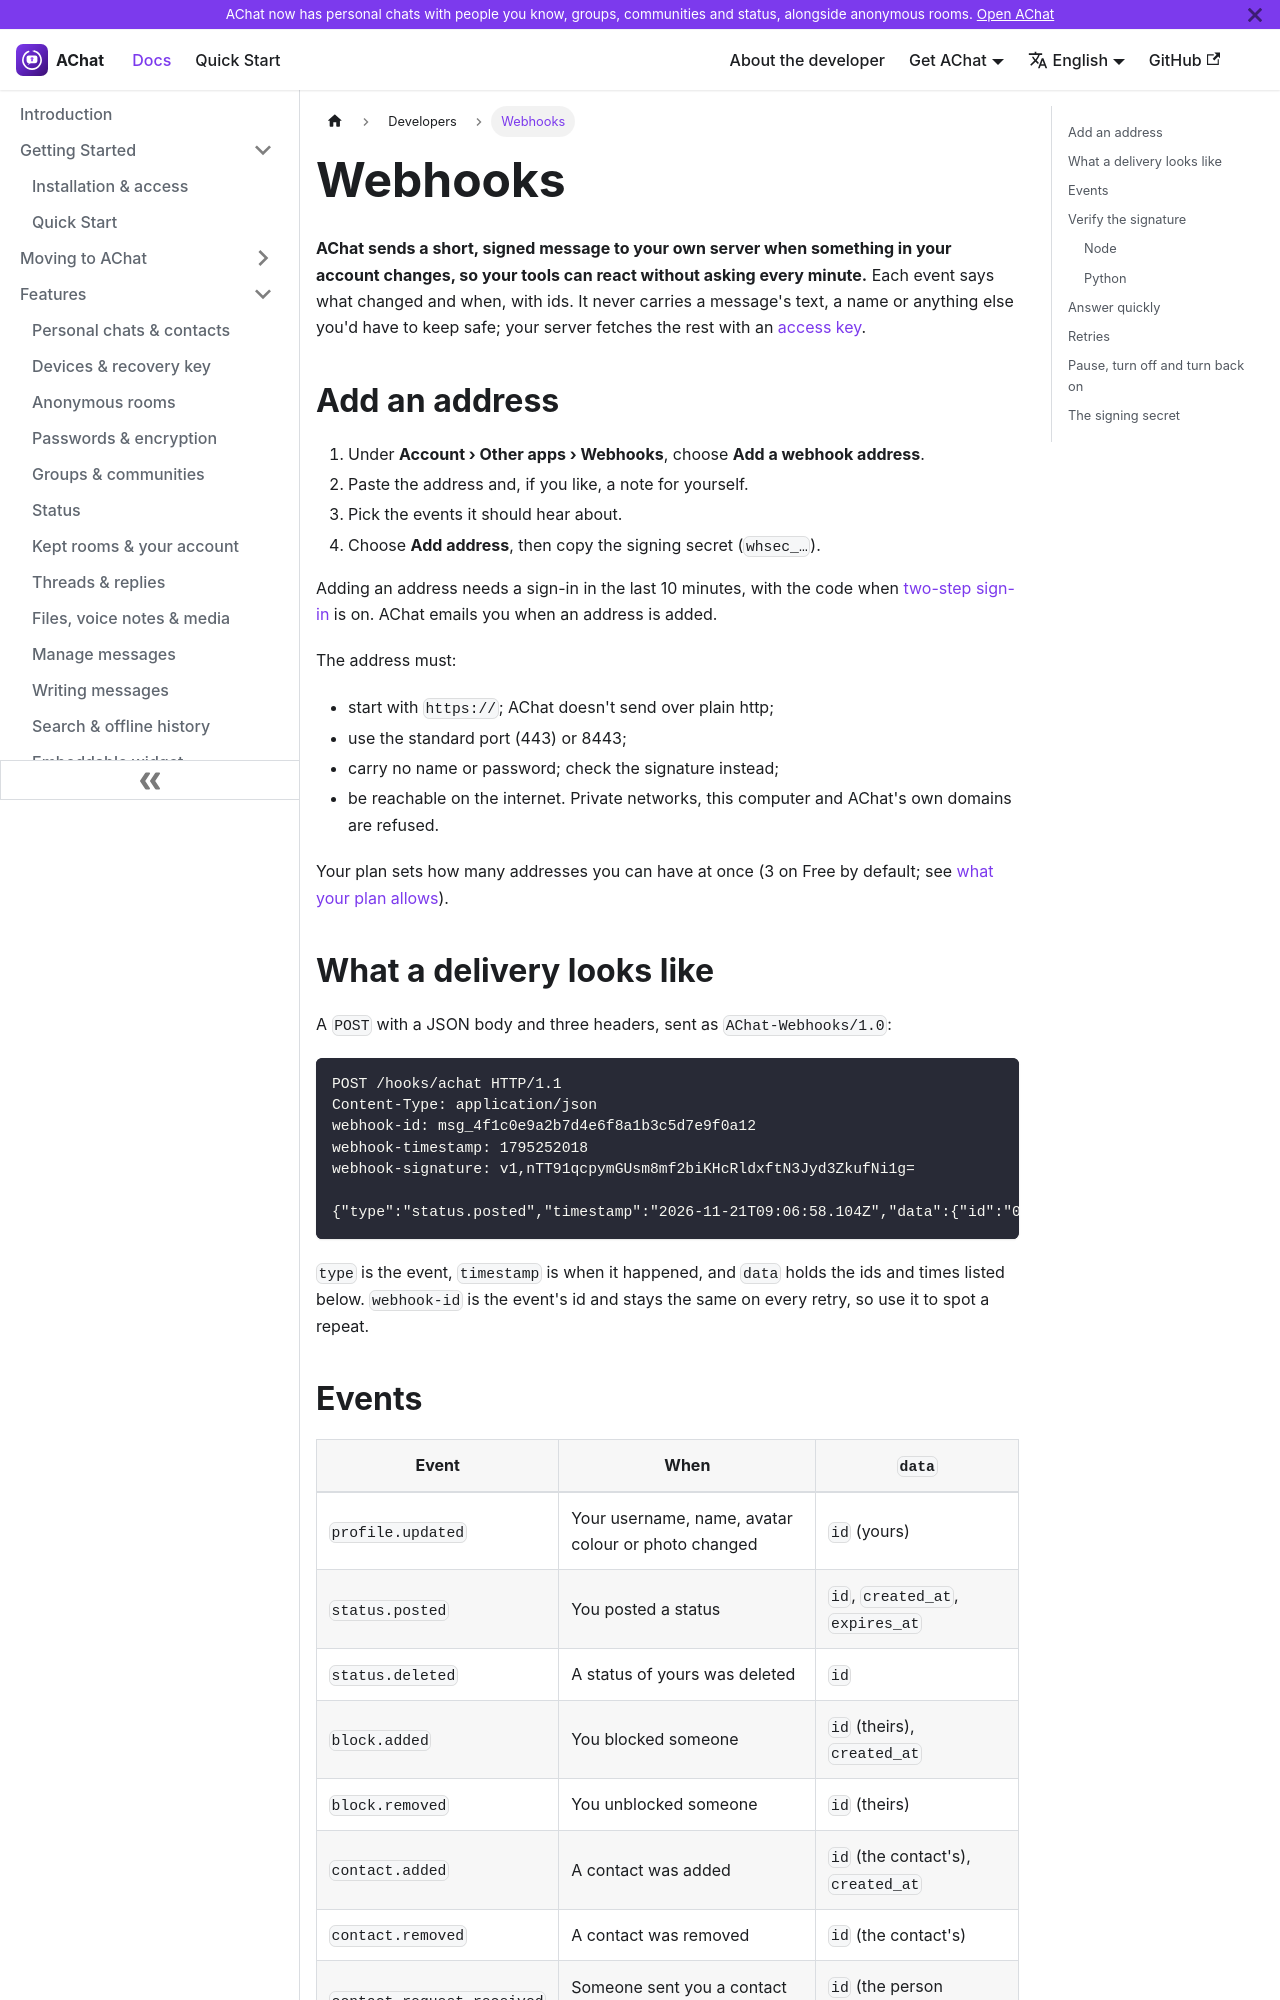

repository: aoneahsan/achatai-docs · page: developers/webhooks/index.html · generator: docusaurus

---
sidebar_position: 5
title: "Webhooks"
description: "AChat webhooks: add an https address, pick events, and verify each delivery's Standard Webhooks signature in Node or Python. Every event and its payload, the retry schedule, pausing, and what turns an address off."
keywords: [AChat webhooks, Standard Webhooks, webhook signature, webhook-signature verify, HMAC-SHA256, contact request webhook]
last_update:
  date: 2026-11-21
  author: AChat team
---

# Webhooks

**AChat sends a short, signed message to your own server when something in your account changes, so your tools can react without asking every minute.** Each event says what changed and when, with ids. It never carries a message's text, a name or anything else you'd have to keep safe; your server fetches the rest with an [access key](./access-keys.md).

## Add an address

1. Under **Account › Other apps › Webhooks**, choose **Add a webhook address**.
2. Paste the address and, if you like, a note for yourself.
3. Pick the events it should hear about.
4. Choose **Add address**, then copy the signing secret (`whsec_…`).

Adding an address needs a sign-in in the last 10 minutes, with the code when [two-step sign-in](./two-step-sign-in.md) is on. AChat emails you when an address is added.

The address must:

- start with `https://`; AChat doesn't send over plain http;
- use the standard port (443) or 8443;
- carry no name or password; check the signature instead;
- be reachable on the internet. Private networks, this computer and AChat's own domains are refused.

Your plan sets how many addresses you can have at once (3 on Free by default; see [what your plan allows](./index.md#what-your-plan-allows)).

## What a delivery looks like

A `POST` with a JSON body and three headers, sent as `AChat-Webhooks/1.0`:

```http
POST /hooks/achat HTTP/1.1
Content-Type: application/json
webhook-id: msg_4f1c0e9a2b7d4e6f8a1b3c5d7e9f0a12
webhook-timestamp: 1795252018
webhook-signature: v1,nTT91qcpymGUsm8mf2biKHcRldxftN3Jyd3ZkufNi1g=

{"type":"status.posted","timestamp":"2026-11-21T09:06:58.104Z","data":{"id":"0b6f2c1e-7d1a-4c55-9a3e-2f0c8e4b9d10","created_at":"2026-11-21T09:06:58.104Z","expires_at":"2026-11-22T09:06:58.104Z"}}
```

`type` is the event, `timestamp` is when it happened, and `data` holds the ids and times listed below. `webhook-id` is the event's id and stays the same on every retry, so use it to spot a repeat.
